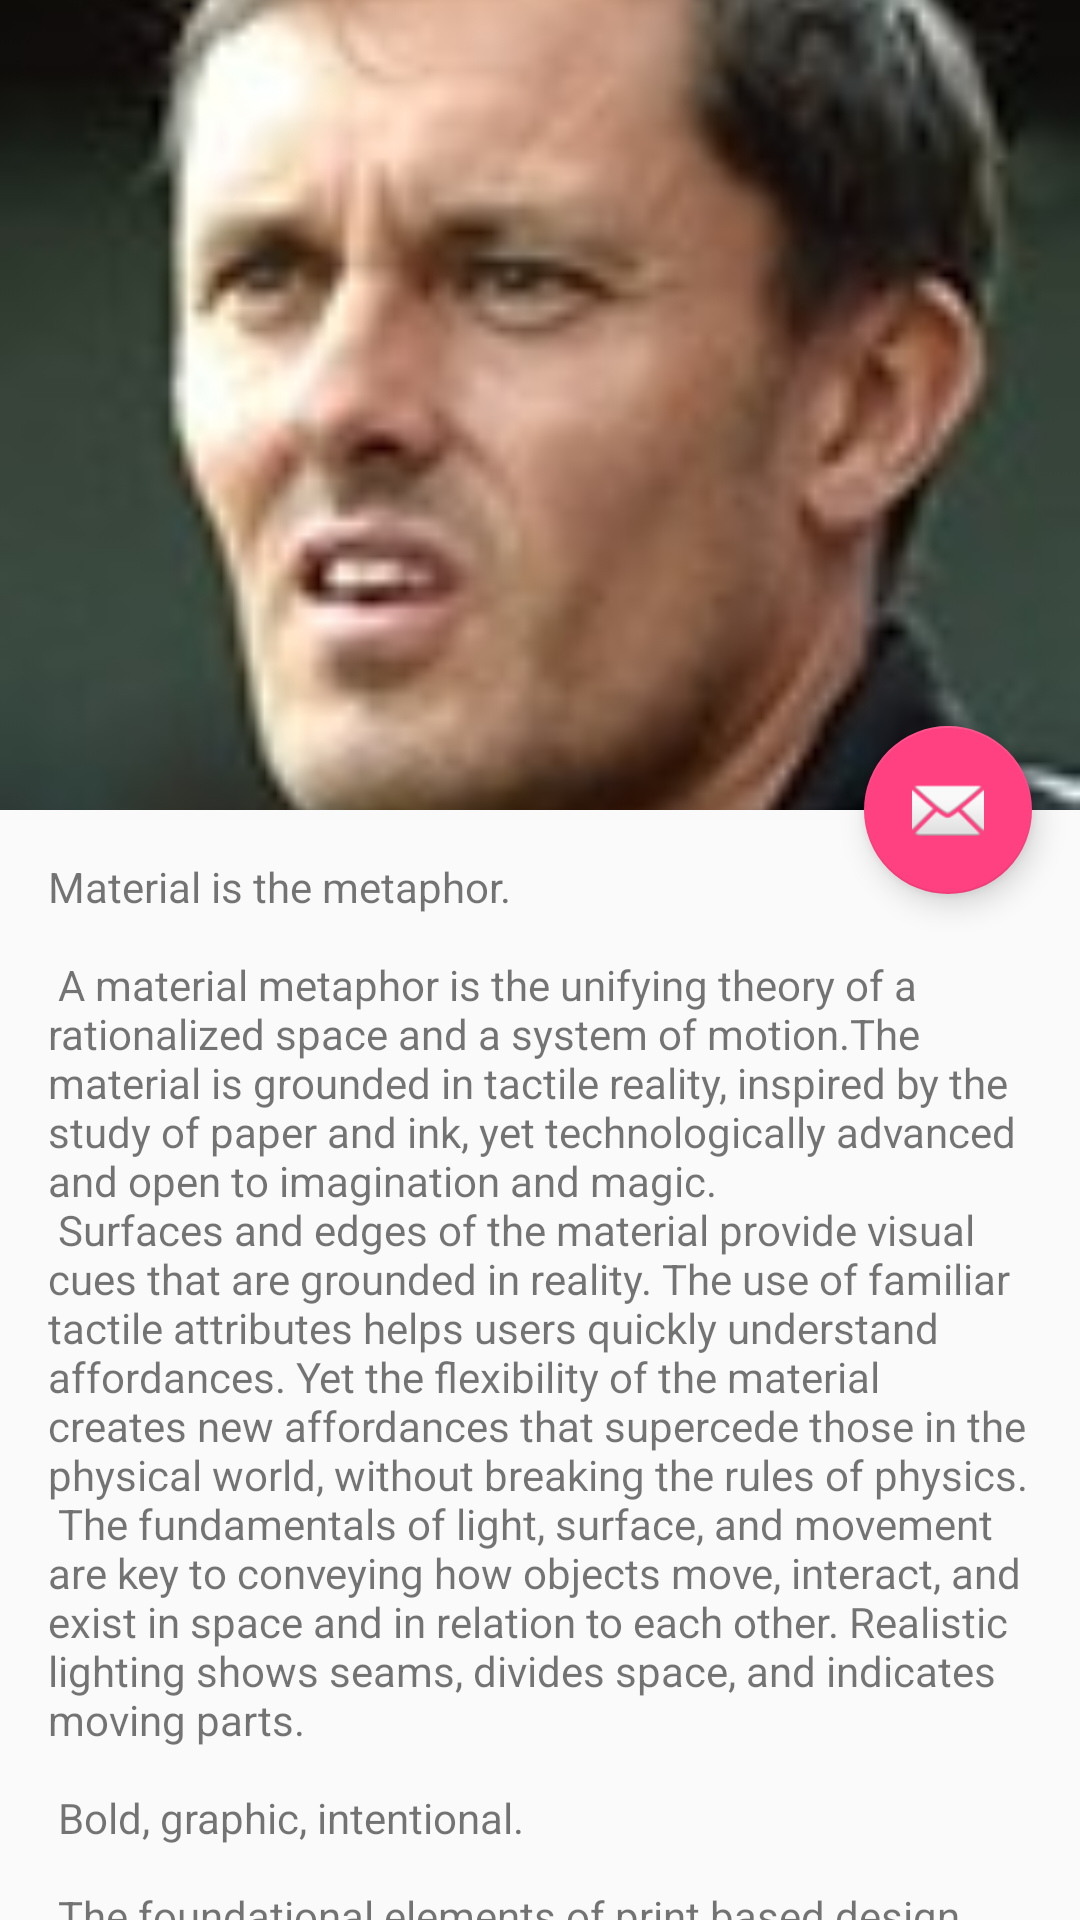

Layout XML and referenced resources for this Android screen:
<!-- AndroidManifest.xml: activity theme AppTheme.NoActionBar -->
<!-- res/layout/activity_manager_info.xml -->
<?xml version="1.0" encoding="utf-8"?>
<android.support.design.widget.CoordinatorLayout xmlns:android="http://schemas.android.com/apk/res/android"
    xmlns:app="http://schemas.android.com/apk/res-auto"
    xmlns:tools="http://schemas.android.com/tools"
    android:layout_width="match_parent"
    android:layout_height="match_parent"
    android:fitsSystemWindows="true"
    tools:context="com.example.sails.footballsimulator.activities.ManagerInfoActivity">


    <android.support.design.widget.AppBarLayout
        android:id="@+id/app_bar"
        android:layout_width="match_parent"
        android:layout_height="@dimen/app_bar_height"
        android:fitsSystemWindows="true"
        android:theme="@style/AppTheme.AppBarOverlay">

        <android.support.design.widget.CollapsingToolbarLayout
            android:id="@+id/toolbar_layout"
            android:layout_width="match_parent"
            android:layout_height="match_parent"
            android:fitsSystemWindows="true"
            app:contentScrim="?attr/colorPrimary"
            app:layout_scrollFlags="scroll|exitUntilCollapsed">

            <ImageView
                android:id="@+id/imageViewManagersPhoto"
                android:layout_width="match_parent"
                android:layout_height="match_parent"
                android:fitsSystemWindows="true"
                android:scaleType="centerCrop"
                android:src="@drawable/img_manager"
                app:layout_collapseMode="parallax" />


            <android.support.v7.widget.Toolbar
                android:id="@+id/toolbar"
                android:layout_width="match_parent"
                android:layout_height="?attr/actionBarSize"
                app:layout_collapseMode="pin"
                app:popupTheme="@style/AppTheme.PopupOverlay" />

            <android.support.design.widget.TabLayout
                android:id="@+id/tabLayoutManagerInfo"
                android:layout_width="match_parent"
                android:layout_height="wrap_content"
                app:tabMode="fixed"
                app:tabGravity="fill"/>


        </android.support.design.widget.CollapsingToolbarLayout>
    </android.support.design.widget.AppBarLayout>

    <android.support.v4.view.ViewPager
        android:id="@+id/viewPagerManagerInfo"
        android:layout_width="match_parent"
        android:layout_height="match_parent"
        app:layout_behavior="@string/appbar_scrolling_view_behavior">


    </android.support.v4.view.ViewPager>

    <include layout="@layout/content_manager_info" />

    <android.support.design.widget.FloatingActionButton
        android:id="@+id/fab"
        android:layout_width="wrap_content"
        android:layout_height="wrap_content"
        android:layout_margin="@dimen/fab_margin"
        android:scaleType="center"
        android:src="@drawable/ic_photo_cam"

        app:layout_anchor="@id/app_bar"
        app:layout_anchorGravity="bottom|end"
        app:srcCompat="@android:drawable/ic_dialog_email" />

</android.support.design.widget.CoordinatorLayout>
<!-- res/layout/content_manager_info.xml (included above) -->
<?xml version="1.0" encoding="utf-8"?>
<android.support.v4.widget.NestedScrollView xmlns:android="http://schemas.android.com/apk/res/android"
    xmlns:app="http://schemas.android.com/apk/res-auto"
    xmlns:tools="http://schemas.android.com/tools"
    android:layout_width="match_parent"
    android:layout_height="match_parent"
    app:layout_behavior="@string/appbar_scrolling_view_behavior"
    tools:context="com.example.sails.footballsimulator.activities.ManagerInfoActivity"
    tools:showIn="@layout/activity_manager_info">

    <TextView
        android:layout_width="wrap_content"
        android:layout_height="wrap_content"
        android:layout_margin="@dimen/text_margin"
        android:text="@string/large_text" />

</android.support.v4.widget.NestedScrollView>
<!-- resources referenced by this layout -->
<resources>
  <dimen name="app_bar_height">270dp</dimen>
  <dimen name="fab_margin">16dp</dimen>
  <dimen name="text_margin">16dp</dimen>
</resources>
